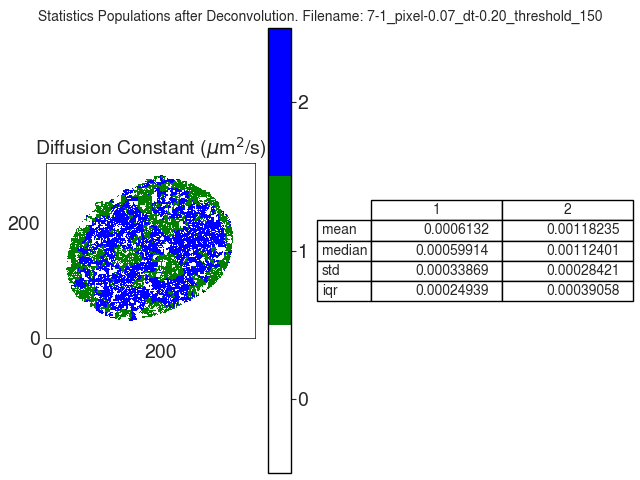

Source data for this figure (header and first rows):
D
, 1, 2
mean, 0.0006132, 0.001182
median, 0.0005991, 0.001124
std, 0.0003387, 0.0002842
iqr, 0.0002494, 0.0003906
